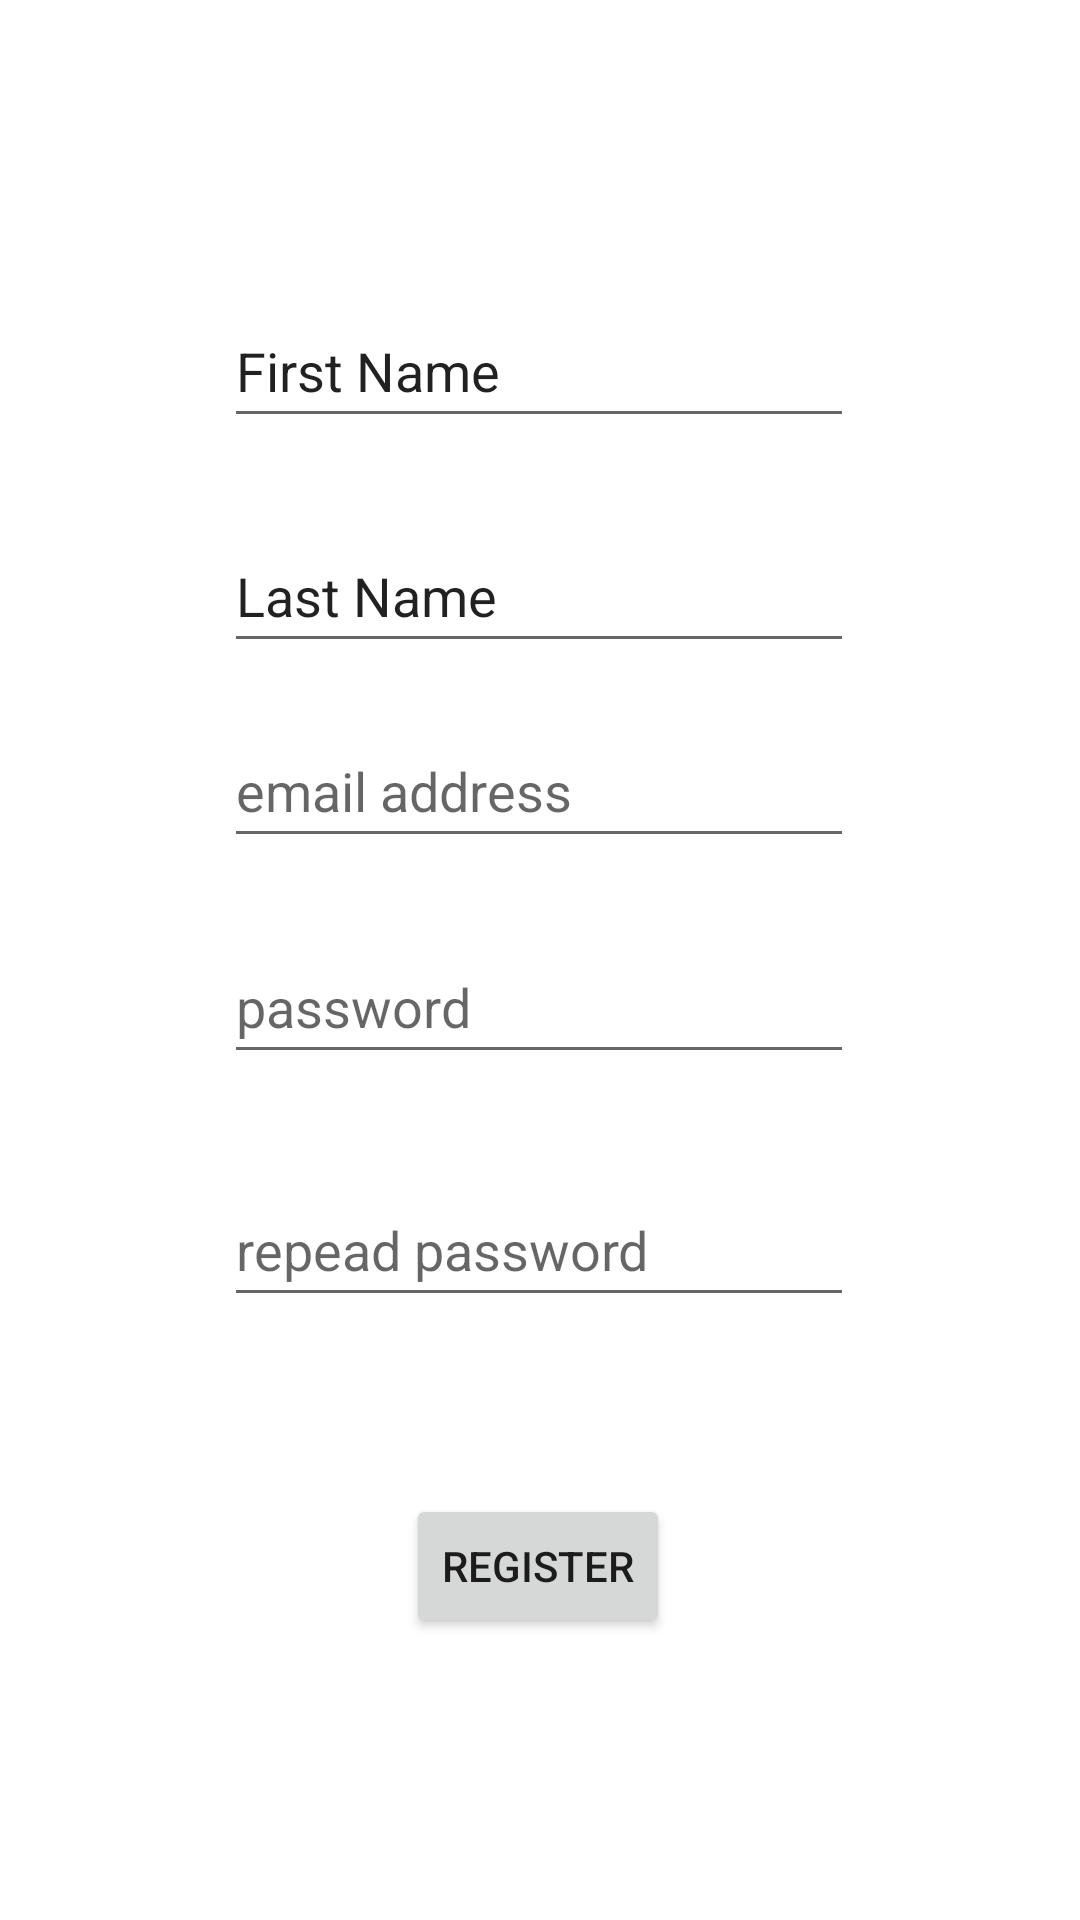

Layout XML and referenced resources for this Android screen:
<!-- AndroidManifest.xml: application theme Theme.Speechful -->
<!-- res/layout/activity_register_user.xml -->
<?xml version="1.0" encoding="utf-8"?>
<androidx.constraintlayout.widget.ConstraintLayout xmlns:android="http://schemas.android.com/apk/res/android"
    xmlns:app="http://schemas.android.com/apk/res-auto"
    xmlns:tools="http://schemas.android.com/tools"
    android:layout_width="match_parent"
    android:layout_height="match_parent"
    tools:context=".RegisterUser">

    <Button
        android:id="@+id/registerButton"
        android:layout_width="wrap_content"
        android:layout_height="wrap_content"
        android:layout_marginBottom="144dp"
        android:text="Register"
        app:layout_constraintBottom_toBottomOf="parent"
        app:layout_constraintEnd_toEndOf="parent"
        app:layout_constraintHorizontal_bias="0.498"
        app:layout_constraintStart_toStartOf="parent"
        app:layout_constraintTop_toBottomOf="@+id/repeatPasswordField" />

    <EditText
        android:id="@+id/firstNameField"
        android:layout_width="wrap_content"
        android:layout_height="wrap_content"
        android:layout_marginTop="148dp"
        android:layout_marginBottom="27dp"
        android:ems="10"
        android:inputType="textPersonName"
        android:minHeight="48dp"
        android:text="First Name"
        app:layout_constraintBottom_toTopOf="@+id/lastNameField"
        app:layout_constraintEnd_toEndOf="parent"
        app:layout_constraintHorizontal_bias="0.497"
        app:layout_constraintStart_toStartOf="parent"
        app:layout_constraintTop_toTopOf="parent" />

    <EditText
        android:id="@+id/repeatPasswordField"
        android:layout_width="wrap_content"
        android:layout_height="wrap_content"
        android:layout_marginBottom="59dp"
        android:ems="10"
        android:hint="@string/repead_password_placeholder"
        android:inputType="textPassword"
        android:minHeight="48dp"
        app:layout_constraintBottom_toTopOf="@+id/registerButton"
        app:layout_constraintEnd_toEndOf="parent"
        app:layout_constraintHorizontal_bias="0.497"
        app:layout_constraintStart_toStartOf="parent"
        app:layout_constraintTop_toBottomOf="@+id/passwordField" />

    <EditText
        android:id="@+id/emailAddressField"
        android:layout_width="wrap_content"
        android:layout_height="wrap_content"
        android:layout_marginBottom="24dp"
        android:ems="10"
        android:hint="@string/email_placeholder"
        android:inputType="textEmailAddress"
        android:minHeight="48dp"
        app:layout_constraintBottom_toTopOf="@+id/passwordField"
        app:layout_constraintEnd_toEndOf="parent"
        app:layout_constraintHorizontal_bias="0.497"
        app:layout_constraintStart_toStartOf="parent"
        app:layout_constraintTop_toBottomOf="@+id/lastNameField" />

    <EditText
        android:id="@+id/lastNameField"
        android:layout_width="wrap_content"
        android:layout_height="wrap_content"
        android:layout_marginBottom="17dp"
        android:ems="10"
        android:inputType="textPersonName"
        android:minHeight="48dp"
        android:text="Last Name"
        app:layout_constraintBottom_toTopOf="@+id/emailAddressField"
        app:layout_constraintEnd_toEndOf="parent"
        app:layout_constraintHorizontal_bias="0.497"
        app:layout_constraintStart_toStartOf="parent"
        app:layout_constraintTop_toBottomOf="@+id/firstNameField" />

    <EditText
        android:id="@+id/passwordField"
        android:layout_width="wrap_content"
        android:layout_height="wrap_content"
        android:layout_marginBottom="33dp"
        android:ems="10"
        android:hint="@string/password_placeholder"
        android:inputType="textPassword"
        android:minHeight="48dp"
        app:layout_constraintBottom_toTopOf="@+id/repeatPasswordField"
        app:layout_constraintEnd_toEndOf="parent"
        app:layout_constraintHorizontal_bias="0.497"
        app:layout_constraintStart_toStartOf="parent"
        app:layout_constraintTop_toBottomOf="@+id/emailAddressField" />

    <Button
        android:id="@+id/backButton"
        android:layout_width="wrap_content"
        android:layout_height="wrap_content"
        android:layout_marginTop="26dp"
        android:layout_marginEnd="300dp"
        android:layout_marginBottom="657dp"
        android:text="Back"
        app:layout_constraintBottom_toBottomOf="parent"
        app:layout_constraintEnd_toEndOf="parent"
        app:layout_constraintStart_toStartOf="parent"
        app:layout_constraintTop_toTopOf="parent" />
</androidx.constraintlayout.widget.ConstraintLayout>
<!-- resources referenced by this layout -->
<resources>
  <string name="email_placeholder">email address</string>
  <string name="password_placeholder">password</string>
  <string name="repead_password_placeholder">repead password</string>
  <style name="Theme.Speechful" parent="Theme.MaterialComponents.DayNight.DarkActionBar">
          
          <item name="colorPrimary">@color/purple_500</item>
          <item name="colorPrimaryVariant">@color/purple_700</item>
          <item name="colorOnPrimary">@color/white</item>
          
          <item name="colorSecondary">@color/teal_200</item>
          <item name="colorSecondaryVariant">@color/teal_700</item>
          <item name="colorOnSecondary">@color/black</item>
          
          <item name="android:statusBarColor" tools:targetApi="l">?attr/colorPrimaryVariant</item>
          
      </style>
  <color name="purple_500">#FF6200EE</color>
  <color name="purple_700">#FF3700B3</color>
  <color name="white">#FFFFFFFF</color>
  <color name="teal_200">#FF03DAC5</color>
  <color name="teal_700">#FF018786</color>
  <color name="black">#FF000000</color>
</resources>
